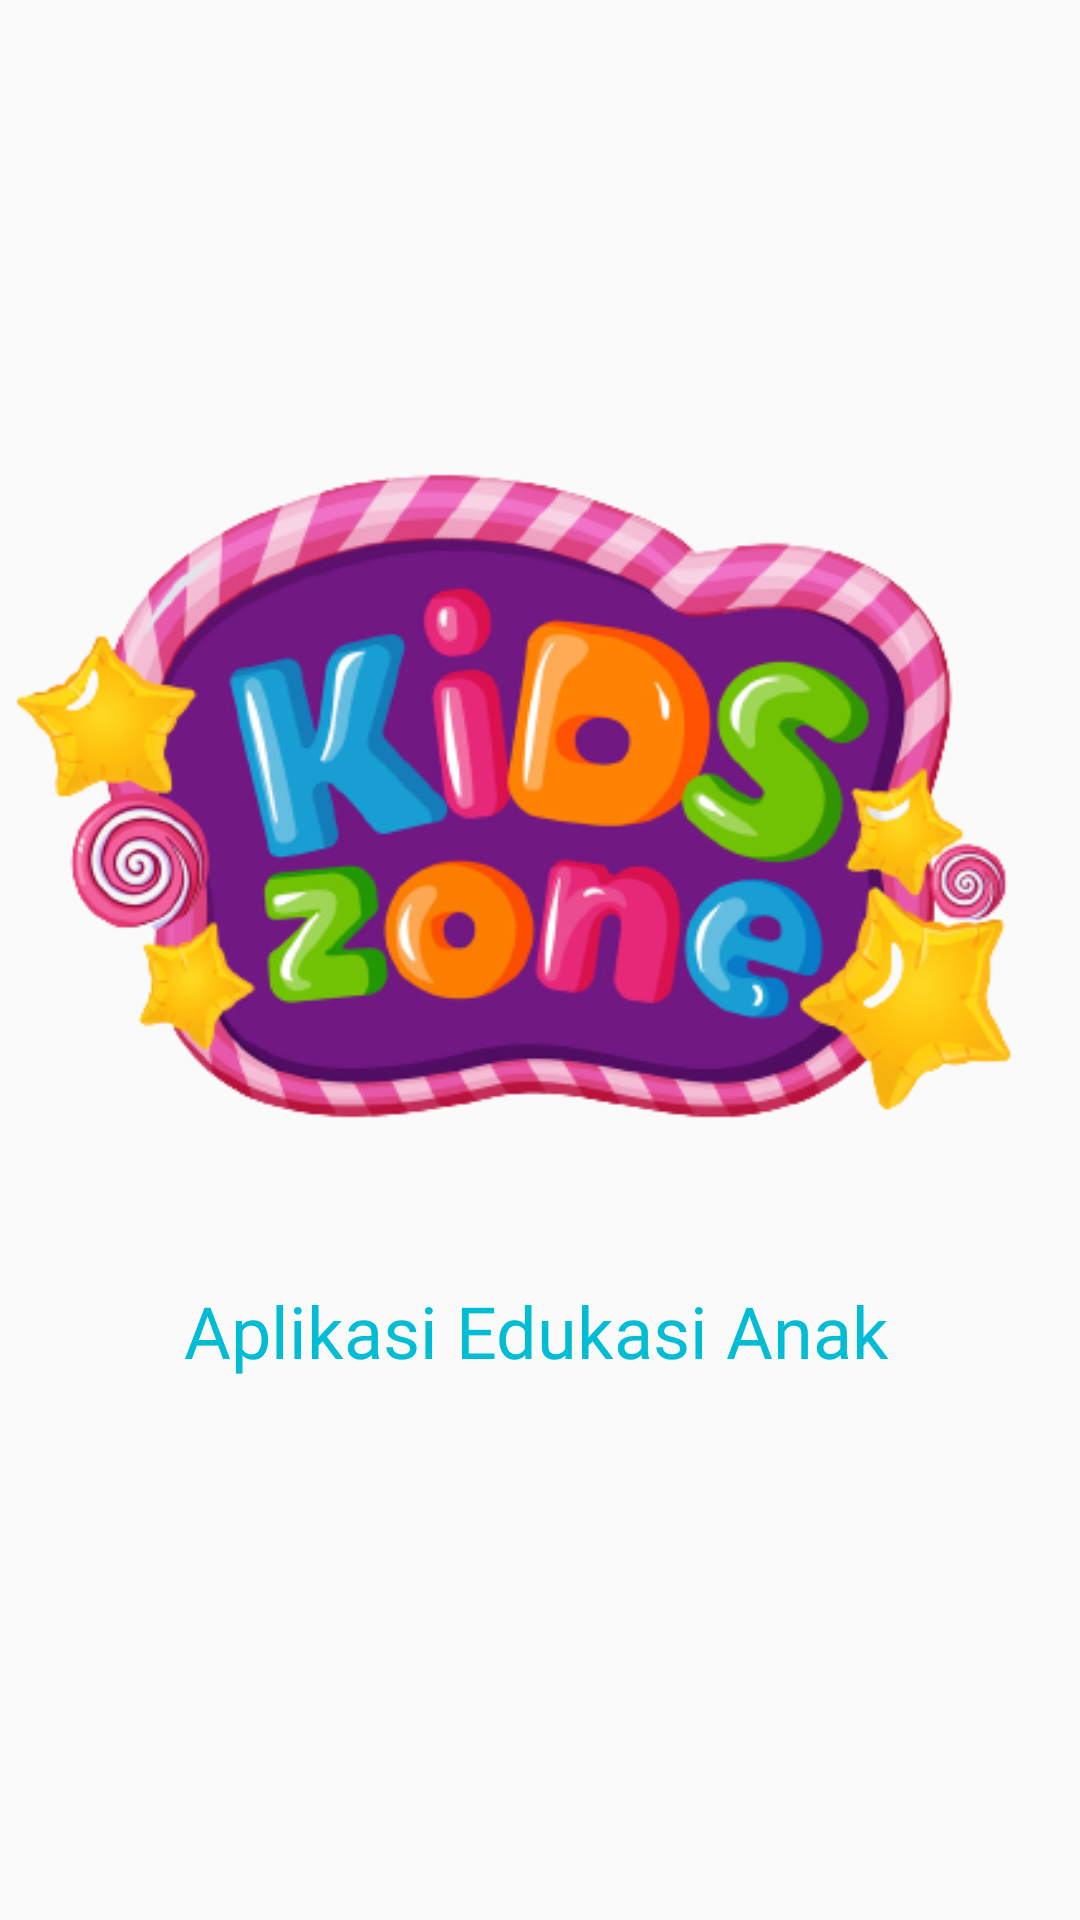

Reconstruct the res/layout file that produces this screen, plus the resources it refers to.
<!-- AndroidManifest.xml: application theme Theme.KidsZone -->
<!-- res/layout/activity_splash_screen.xml -->
<?xml version="1.0" encoding="utf-8"?>
<android.support.constraint.ConstraintLayout xmlns:android="http://schemas.android.com/apk/res/android"
    xmlns:app="http://schemas.android.com/apk/res-auto"
    xmlns:tools="http://schemas.android.com/tools"
    android:layout_width="match_parent"
    android:layout_height="match_parent"
    tools:context=".SplashScreen">

    <ImageView
        android:id="@+id/imagesplash"
        android:layout_width="405dp"
        android:layout_height="533dp"
        android:contentDescription="@string/app_name"
        app:layout_constraintBottom_toBottomOf="parent"
        app:layout_constraintEnd_toEndOf="parent"
        app:layout_constraintStart_toStartOf="parent"
        app:layout_constraintTop_toTopOf="parent"
        app:layout_constraintVertical_bias="0.222"
        app:srcCompat="@drawable/logopreviwe" />

    <TextView
        android:id="@+id/textView"
        android:layout_width="wrap_content"
        android:layout_height="wrap_content"
        android:fontFamily="@font/fontgroovy"
        android:text="@string/textview"
        android:textColor="#00BCD4"
        android:textSize="24sp"
        app:layout_constraintBottom_toBottomOf="parent"
        app:layout_constraintEnd_toEndOf="parent"
        app:layout_constraintHorizontal_bias="0.493"
        app:layout_constraintStart_toStartOf="parent"
        app:layout_constraintTop_toTopOf="parent"
        app:layout_constraintVertical_bias="0.703" />

</android.support.constraint.ConstraintLayout>
<!-- resources referenced by this layout -->
<resources>
  <!-- drawable logopreviwe: png bitmap (drawable, 146082 bytes) -->
  <string name="app_name">KidsZone</string>
  <string name="textview">Aplikasi Edukasi Anak</string>
  <style name="Theme.KidsZone" parent="Theme.AppCompat.Light.NoActionBar">
          
          <item name="colorPrimary">@color/purple_500</item>
          <item name="colorPrimaryDark">@color/purple_700</item>
          <item name="colorAccent">@color/teal_200</item>
          
      </style>
  <!-- not gathered from this repository: default colours our renderer supplied (Android Studio template values) -->
  <color name="purple_500">#FF6200EE</color>
  <color name="purple_700">#FF3700B3</color>
  <color name="teal_200">#FF03DAC5</color>
</resources>
